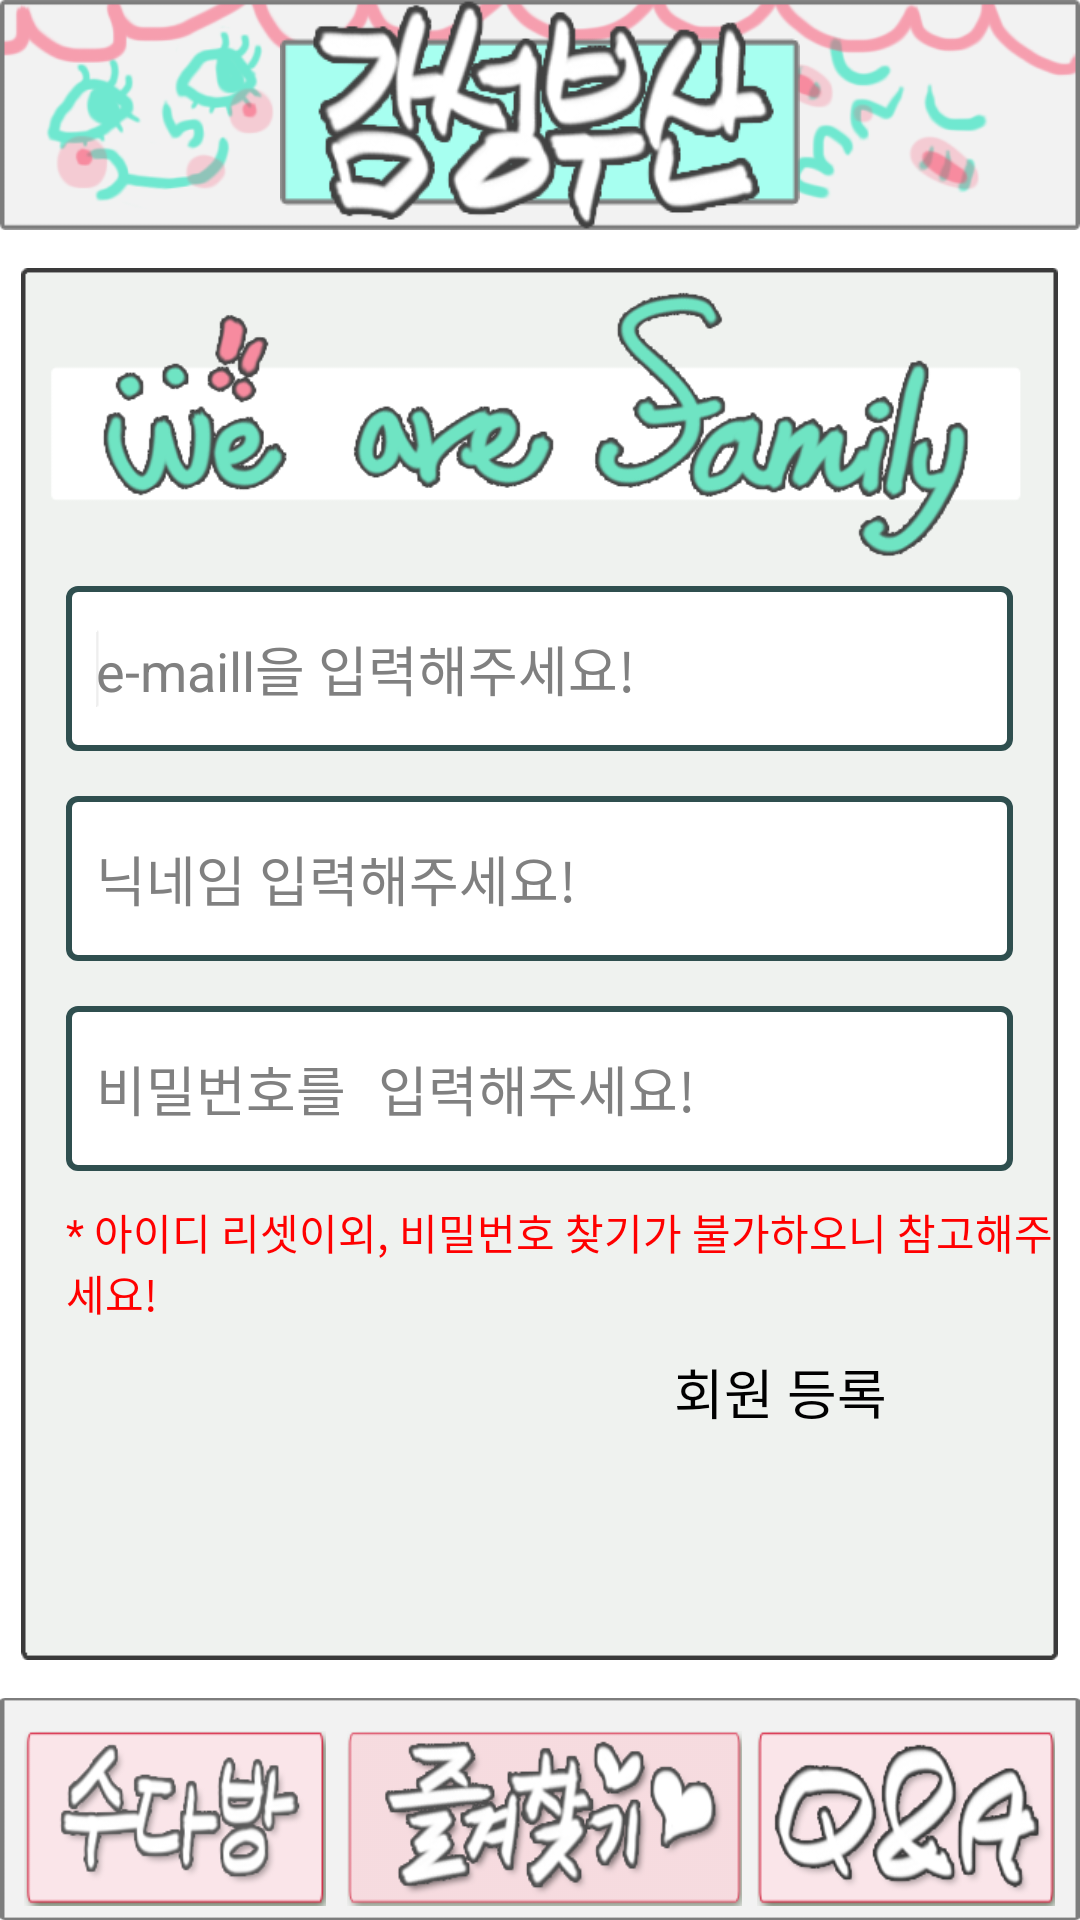

Write the Android layout XML for this screen, with the resource values it uses.
<!-- AndroidManifest.xml: application theme android:Theme.Holo.Light.NoActionBar -->
<!-- res/layout/activity_signup.xml -->
<?xml version="1.0" encoding="utf-8"?>
<LinearLayout xmlns:android="http://schemas.android.com/apk/res/android"
    android:layout_width="match_parent"
    android:layout_height="match_parent"
    android:orientation="vertical"
    android:weightSum="1" >

    <LinearLayout
        android:layout_width="match_parent"
        android:layout_height="0px"
        android:layout_weight="0.12"
        android:background="@drawable/top_bg"
        android:gravity="center_horizontal"
        android:orientation="vertical" >

        <ImageView
            android:id="@+id/logoImageView"
            android:layout_width="wrap_content"
            android:layout_height="wrap_content"
            android:clickable="true"
            android:src="@drawable/btn_toplogo_selector" />
    </LinearLayout>

    <View
        android:layout_width="wrap_content"
        android:layout_height="0px"
        android:layout_weight="0.02" />

    <LinearLayout
        android:layout_width="match_parent"
        android:layout_height="0px"
        android:layout_weight="0.725"
        android:weightSum="1" >

        <View
            android:layout_width="0px"
            android:layout_height="wrap_content"
            android:layout_weight="0.02" />

        <LinearLayout
            android:layout_width="0px"
            android:layout_height="fill_parent"
            android:layout_weight="0.96"
            android:background="@drawable/login_bg"
            android:orientation="vertical"
            android:weightSum="1" >

            <LinearLayout
                android:layout_width="match_parent"
                android:layout_height="0px"
                android:layout_weight="0.25"
                android:orientation="vertical"
                android:weightSum="1" >
            </LinearLayout>

            <EditText
                android:id="@+id/idEditText"
                android:layout_width="match_parent"
                android:layout_height="0dp"
                android:layout_marginLeft="15dp"
                android:layout_marginRight="15dp"
                android:layout_weight="0.13"
                android:background="@drawable/bg_content"
                android:ems="10"
                android:hint="e-maill을 입력해주세요!"
                android:inputType="textEmailAddress"
                android:maxLines="1"
                android:paddingLeft="10dp" >

                <requestFocus />
            </EditText>

            <EditText
                android:id="@+id/userNameEditText"
                android:layout_width="match_parent"
                android:layout_height="0dp"
                android:layout_marginTop="15dp"
                android:layout_marginLeft="15dp"
                android:layout_marginRight="15dp"
                android:layout_weight="0.13"
                android:background="@drawable/bg_content"
                android:ems="10"
                android:hint="닉네임 입력해주세요!"
                android:maxLines="1"
                android:paddingLeft="10dp" >

            </EditText>

            <EditText
                android:id="@+id/passwordEditText"
                android:layout_width="match_parent"
                android:layout_height="0dp"
                android:layout_marginLeft="15dp"
                android:layout_marginRight="15dp"
                android:layout_marginTop="15dp"
                android:layout_weight="0.13"
                android:background="@drawable/bg_content"
                android:ems="10"
                android:hint="비밀번호를 입력해주세요!"
                android:inputType="textPassword"
                android:maxLines="1"
                android:paddingLeft="10dp" >
            </EditText>

            <LinearLayout
                android:layout_width="fill_parent"
                android:orientation="vertical"
                android:layout_marginLeft="15dp"
                android:layout_marginTop="10dp"
                android:layout_height="0px"
                android:layout_weight="0.1" >

                <TextView
                    android:textColor="#FF0000"
                    android:layout_width="wrap_content"
                    android:layout_height="wrap_content"
                    android:text="* 아이디 리셋이외, 비밀번호 찾기가 불가하오니 참고해주세요!"
                    android:textAppearance="?android:attr/textAppearanceSmall" />

            </LinearLayout>

            <LinearLayout
                android:layout_width="match_parent"
                android:layout_height="0px"
                android:layout_weight="0.1"
                android:weightSum="1" >

                <View
                    android:layout_width="0dp"
                    android:layout_height="wrap_content"
                    android:layout_weight="0.55" />

                <Button
                    android:id="@+id/signupButton"
                    android:layout_width="0px"
                    android:layout_height="fill_parent"
                    android:layout_marginLeft="10dp"
                    android:layout_weight="0.35"
                    android:background="@drawable/btn_registercafe_selector"
                    android:onClick="onClick"
                    android:text="회원 등록" />
            </LinearLayout>
        </LinearLayout>
    </LinearLayout>

    <View
        android:layout_width="fill_parent"
        android:layout_height="0px"
        android:layout_weight="0.02" />

    <LinearLayout
        android:layout_width="match_parent"
        android:layout_height="0px"
        android:layout_weight="0.115"
        android:background="@drawable/bottom_bg"
        android:orientation="vertical"
        android:weightSum="1" >

        <View
            android:layout_width="fill_parent"
            android:layout_height="0px"
            android:layout_weight="0.15" />

        <LinearLayout
            android:layout_width="match_parent"
            android:layout_height="0dp"
            android:layout_weight="0.79"
            android:weightSum="1" >

            <View
                android:layout_width="0px"
                android:layout_height="wrap_content"
                android:layout_weight="0.023" />

            <View
                android:id="@+id/talksRoomView"
                android:layout_width="0dp"
                android:layout_height="wrap_content"
                android:layout_weight="0.28"
                android:background="@drawable/btn_talksroom_selector"
                android:clickable="true" />

            <View
                android:layout_width="0px"
                android:layout_height="wrap_content"
                android:layout_weight="0.02" />

            <View
                android:id="@+id/favoriteView"
                android:layout_width="0dp"
                android:layout_height="wrap_content"
                android:layout_weight="0.365"
                android:background="@drawable/btn_favorite_selector"
                android:clickable="true" />

            <View
                android:layout_width="0px"
                android:layout_height="wrap_content"
                android:layout_weight="0.014" />

            <View
                android:id="@+id/qaView"
                android:layout_width="0dp"
                android:layout_height="wrap_content"
                android:layout_weight="0.275"
                android:background="@drawable/btn_qa_selector"
                android:clickable="true" />
        </LinearLayout>
    </LinearLayout>

</LinearLayout>
<!-- resources referenced by this layout -->
<resources>
  <!-- drawable bg_content (drawable) -->
  <?xml version="1.0" encoding="utf-8"?>
  <shape xmlns:android="http://schemas.android.com/apk/res/android"
      android:shape="rectangle">
      <corners android:radius="3dp"/>
      <solid android:color="#FFFFFF"/>
      <stroke android:width="2dp" android:color="#2F4F4F"/>
    
  </shape>
  <!-- drawable bottom_bg: png bitmap (drawable-hdpi, 4044 bytes) -->
  <!-- drawable btn_favorite_selector (drawable) -->
  <?xml version="1.0" encoding="utf-8"?>
  <selector xmlns:android="http://schemas.android.com/apk/res/android">
  
      <item android:drawable="@drawable/bottom_favorite" android:state_enabled="true" android:state_window_focused="false"/>
      <item android:drawable="@drawable/bottom_favorite_touch" android:state_pressed="true"/>
      <item android:drawable="@drawable/bottom_favorite" android:state_enabled="true"/>
  
  </selector>
  <!-- drawable btn_qa_selector (drawable) -->
  <?xml version="1.0" encoding="utf-8"?>
  <selector xmlns:android="http://schemas.android.com/apk/res/android" >
       <item android:drawable="@drawable/bottom_qa" android:state_enabled="true" android:state_window_focused="false"/>
      <item android:drawable="@drawable/bottom_qa_touch" android:state_pressed="true"/>
      <item android:drawable="@drawable/bottom_qa" android:state_enabled="true"/>
  
  </selector>
  <!-- drawable btn_registercafe_selector (drawable) -->
  <?xml version="1.0" encoding="utf-8"?>
  <selector xmlns:android="http://schemas.android.com/apk/res/android">
  
      <item android:drawable="@drawable/btn_registercafe" android:state_enabled="true" android:state_window_focused="false"/>
      <item android:drawable="@drawable/btn_registercafe_touch" android:state_pressed="true"/>
      <item android:drawable="@drawable/btn_registercafe" android:state_enabled="true"/>
  
  </selector>
  <!-- drawable btn_talksroom_selector (drawable) -->
  <?xml version="1.0" encoding="utf-8"?>
  <selector xmlns:android="http://schemas.android.com/apk/res/android" >
      
   <item android:drawable="@drawable/bottom_talksroom" android:state_enabled="true" android:state_window_focused="false"/>
      <item android:drawable="@drawable/bottom_talksroom_touch" android:state_pressed="true"/>
      <item android:drawable="@drawable/bottom_talksroom" android:state_enabled="true"/>
      
  </selector>
  <!-- drawable btn_toplogo_selector (drawable) -->
  <?xml version="1.0" encoding="utf-8"?>
  <selector xmlns:android="http://schemas.android.com/apk/res/android" >
      <item android:state_window_focused="false" android:state_enabled="true"
  		android:drawable="@drawable/top_logo"/>
  
  	<item android:state_pressed="true"
  		android:drawable="@drawable/top_logo_touch"/>
  
  	<item android:state_enabled="true"
  		android:drawable="@drawable/top_logo"/>	
  
  </selector>
  <!-- drawable login_bg: png bitmap (drawable-hdpi, 53494 bytes) -->
  <!-- drawable top_bg: png bitmap (drawable-hdpi, 44718 bytes) -->
  <!-- drawable bottom_favorite: png bitmap (drawable-hdpi, 31222 bytes) -->
  <!-- drawable bottom_favorite_touch: png bitmap (drawable-hdpi, 32523 bytes) -->
  <!-- drawable bottom_qa: png bitmap (drawable-hdpi, 22822 bytes) -->
  <!-- drawable bottom_qa_touch: png bitmap (drawable-hdpi, 23866 bytes) -->
  <!-- drawable btn_registercafe_touch: png bitmap (drawable-hdpi, 3850 bytes) -->
  <!-- drawable bottom_talksroom: png bitmap (drawable-hdpi, 17691 bytes) -->
  <!-- drawable bottom_talksroom_touch: png bitmap (drawable-hdpi, 18222 bytes) -->
  <!-- drawable top_logo: png bitmap (drawable-hdpi, 31902 bytes) -->
  <!-- drawable top_logo_touch: png bitmap (drawable-hdpi, 7679 bytes) -->
</resources>
